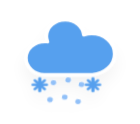
t = 0.00 s
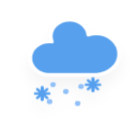
t = 1.20 s
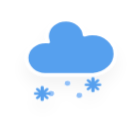
t = 3.20 s
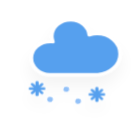
t = 4.53 s
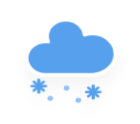
t = 6.20 s
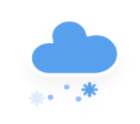
t = 7.87 s

The animated SVG that drew these frames (rendered in a browser with its animation timeline set to each time). Animation: 3 CSS @keyframes rules; one cycle of 9.20 s, repeats indefinitely.

<?xml version="1.0" encoding="UTF-8" standalone="no"?>
<!-- (c) ammap.com | SVG weather icons -->

<!-- Mix of Sleet and Snow | Contributed by hsoJ95 on GitHub: https://github.com/hsoj95 -->

<svg
   width="140"
   height="124"
   version="1.1"
   id="svg4194"
   sodipodi:docname="snow-and-sleet-mix.svg"
   inkscape:version="1.2.2 (732a01da63, 2022-12-09)"
   xmlns:inkscape="http://www.inkscape.org/namespaces/inkscape"
   xmlns:sodipodi="http://sodipodi.sourceforge.net/DTD/sodipodi-0.dtd"
   xmlns="http://www.w3.org/2000/svg"
   xmlns:svg="http://www.w3.org/2000/svg">
  <sodipodi:namedview
     id="namedview4196"
     pagecolor="#ffffff"
     bordercolor="#000000"
     borderopacity="0.25"
     inkscape:showpageshadow="2"
     inkscape:pageopacity="0.0"
     inkscape:pagecheckerboard="0"
     inkscape:deskcolor="#d1d1d1"
     showgrid="false"
     inkscape:zoom="3.0825436"
     inkscape:cx="127.97872"
     inkscape:cy="63.259445"
     inkscape:window-width="1920"
     inkscape:window-height="1017"
     inkscape:window-x="-8"
     inkscape:window-y="-8"
     inkscape:window-maximized="1"
     inkscape:current-layer="svg4194" />
  <defs
     id="defs4154">
    <filter
       id="blur"
       x="-0.24683544"
       y="-0.22776012"
       width="1.4936709"
       height="1.5609952">
      <feGaussianBlur
         in="SourceAlpha"
         stdDeviation="3"
         id="feGaussianBlur4137" />
      <feOffset
         dx="0"
         dy="4"
         result="offsetblur"
         id="feOffset4139" />
      <feComponentTransfer
         id="feComponentTransfer4143">
        <feFuncA
           slope="0.05"
           type="linear"
           id="feFuncA4141" />
      </feComponentTransfer>
      <feMerge
         id="feMerge4149">
        <feMergeNode
           id="feMergeNode4145" />
        <feMergeNode
           in="SourceGraphic"
           id="feMergeNode4147" />
      </feMerge>
    </filter>
    <style
       type="text/css"
       id="style4152"><![CDATA[
      /*
** RAIN
*/
      @keyframes am-weather-rain {
        0% {
          stroke-dashoffset: 0;
        }

        100% {
          stroke-dashoffset: -100;
        }
      }

      .am-weather-rain-1 {
        -webkit-animation-name: am-weather-rain;
        -moz-animation-name: am-weather-rain;
        -ms-animation-name: am-weather-rain;
        animation-name: am-weather-rain;
        -webkit-animation-duration: 8s;
        -moz-animation-duration: 8s;
        -ms-animation-duration: 8s;
        animation-duration: 8s;
        -webkit-animation-timing-function: linear;
        -moz-animation-timing-function: linear;
        -ms-animation-timing-function: linear;
        animation-timing-function: linear;
        -webkit-animation-iteration-count: infinite;
        -moz-animation-iteration-count: infinite;
        -ms-animation-iteration-count: infinite;
        animation-iteration-count: infinite;
      }

      .am-weather-rain-2 {
        -webkit-animation-name: am-weather-rain;
        -moz-animation-name: am-weather-rain;
        -ms-animation-name: am-weather-rain;
        animation-name: am-weather-rain;
        -webkit-animation-delay: 0.25s;
        -moz-animation-delay: 0.25s;
        -ms-animation-delay: 0.25s;
        animation-delay: 0.25s;
        -webkit-animation-duration: 8s;
        -moz-animation-duration: 8s;
        -ms-animation-duration: 8s;
        animation-duration: 8s;
        -webkit-animation-timing-function: linear;
        -moz-animation-timing-function: linear;
        -ms-animation-timing-function: linear;
        animation-timing-function: linear;
        -webkit-animation-iteration-count: infinite;
        -moz-animation-iteration-count: infinite;
        -ms-animation-iteration-count: infinite;
        animation-iteration-count: infinite;
      }

      /*
** SNOW
*/
      @keyframes am-weather-snow {
        0% {
          -webkit-transform: translateX(0) translateY(0);
          -moz-transform: translateX(0) translateY(0);
          -ms-transform: translateX(0) translateY(0);
          transform: translateX(0) translateY(0);
        }

        33.33% {
          -webkit-transform: translateX(-1.2px) translateY(2px);
          -moz-transform: translateX(-1.2px) translateY(2px);
          -ms-transform: translateX(-1.2px) translateY(2px);
          transform: translateX(-1.2px) translateY(2px);
        }

        66.66% {
          -webkit-transform: translateX(1.4px) translateY(4px);
          -moz-transform: translateX(1.4px) translateY(4px);
          -ms-transform: translateX(1.4px) translateY(4px);
          transform: translateX(1.4px) translateY(4px);
          opacity: 1;
        }

        100% {
          -webkit-transform: translateX(-1.6px) translateY(6px);
          -moz-transform: translateX(-1.6px) translateY(6px);
          -ms-transform: translateX(-1.6px) translateY(6px);
          transform: translateX(-1.6px) translateY(6px);
          opacity: 0;
        }
      }

      .am-weather-snow-1 {
        -webkit-animation-name: am-weather-snow;
        -moz-animation-name: am-weather-snow;
        -ms-animation-name: am-weather-snow;
        animation-name: am-weather-snow;
        -webkit-animation-duration: 2s;
        -moz-animation-duration: 2s;
        -ms-animation-duration: 2s;
        animation-duration: 2s;
        -webkit-animation-timing-function: linear;
        -moz-animation-timing-function: linear;
        -ms-animation-timing-function: linear;
        animation-timing-function: linear;
        -webkit-animation-iteration-count: infinite;
        -moz-animation-iteration-count: infinite;
        -ms-animation-iteration-count: infinite;
        animation-iteration-count: infinite;
      }

      .am-weather-snow-2 {
        -webkit-animation-name: am-weather-snow;
        -moz-animation-name: am-weather-snow;
        -ms-animation-name: am-weather-snow;
        animation-name: am-weather-snow;
        -webkit-animation-delay: 1.2s;
        -moz-animation-delay: 1.2s;
        -ms-animation-delay: 1.2s;
        animation-delay: 1.2s;
        -webkit-animation-duration: 2s;
        -moz-animation-duration: 2s;
        -ms-animation-duration: 2s;
        animation-duration: 2s;
        -webkit-animation-timing-function: linear;
        -moz-animation-timing-function: linear;
        -ms-animation-timing-function: linear;
        animation-timing-function: linear;
        -webkit-animation-iteration-count: infinite;
        -moz-animation-iteration-count: infinite;
        -ms-animation-iteration-count: infinite;
        animation-iteration-count: infinite;
      }

      /*
** CLOUDS
*/
      @keyframes am-weather-cloud-2 {
        0% {
          -webkit-transform: translate(0px, 0px);
          -moz-transform: translate(0px, 0px);
          -ms-transform: translate(0px, 0px);
          transform: translate(0px, 0px);
        }

        50% {
          -webkit-transform: translate(2px, 0px);
          -moz-transform: translate(2px, 0px);
          -ms-transform: translate(2px, 0px);
          transform: translate(2px, 0px);
        }

        100% {
          -webkit-transform: translate(0px, 0px);
          -moz-transform: translate(0px, 0px);
          -ms-transform: translate(0px, 0px);
          transform: translate(0px, 0px);
        }
      }

      .am-weather-cloud-2 {
        -webkit-animation-name: am-weather-cloud-2;
        -moz-animation-name: am-weather-cloud-2;
        animation-name: am-weather-cloud-2;
        -webkit-animation-duration: 3s;
        -moz-animation-duration: 3s;
        animation-duration: 3s;
        -webkit-animation-timing-function: linear;
        -moz-animation-timing-function: linear;
        animation-timing-function: linear;
        -webkit-animation-iteration-count: infinite;
        -moz-animation-iteration-count: infinite;
        animation-iteration-count: infinite;
      }
      ]]></style>
  </defs>
  <g
     transform="matrix(2.7993677,0,0,2.4455275,36.92269,-5.7838865)"
     filter="url(#blur)"
     id="g4192">
    <g
       class="am-weather-cloud-3"
       style="-moz-animation-duration:3s;-moz-animation-iteration-count:infinite;-moz-animation-name:am-weather-cloud-2;-moz-animation-timing-function:linear;-webkit-animation-duration:3s;-webkit-animation-iteration-count:infinite;-webkit-animation-name:am-weather-cloud-2;-webkit-animation-timing-function:linear"
       id="g4158">
      <path
         transform="translate(-20,-11)"
         d="m 47.7,35.4 c 0,-4.6 -3.7,-8.2 -8.2,-8.2 -1,0 -1.9,0.2 -2.8,0.5 -0.3,-3.4 -3.1,-6.2 -6.6,-6.2 -3.7,0 -6.7,3 -6.7,6.7 0,0.8 0.2,1.6 0.4,2.3 -0.3,-0.1 -0.7,-0.1 -1,-0.1 -3.7,0 -6.7,3 -6.7,6.7 0,3.6 2.9,6.6 6.5,6.7 h 17.2 c 4.4,-0.5 7.9,-4 7.9,-8.4 z"
         fill="#57a0ee"
         stroke="#ffffff"
         stroke-linejoin="round"
         stroke-width="1.2"
         id="path4156" />
    </g>
    <g
       transform="rotate(10,-200.23974,80.869477)"
       fill="none"
       stroke="#91c0f8"
       stroke-dasharray="0.1, 7"
       stroke-linecap="round"
       stroke-width="2"
       id="g4166">
      <line
         class="am-weather-rain-1"
         transform="translate(-5,1)"
         y2="8"
         style="-moz-animation-duration:8s;-moz-animation-iteration-count:infinite;-moz-animation-name:am-weather-rain;-moz-animation-timing-function:linear;-ms-animation-duration:8s;-ms-animation-iteration-count:infinite;-ms-animation-name:am-weather-rain;-ms-animation-timing-function:linear;-webkit-animation-duration:8s;-webkit-animation-iteration-count:infinite;-webkit-animation-name:am-weather-rain;-webkit-animation-timing-function:linear"
         id="line4160"
         x1="0"
         y1="0"
         x2="0" />
      <line
         class="am-weather-rain-2"
         transform="translate(0,-1)"
         y2="8"
         style="-moz-animation-delay:0.25s;-moz-animation-duration:8s;-moz-animation-iteration-count:infinite;-moz-animation-name:am-weather-rain;-moz-animation-timing-function:linear;-ms-animation-delay:0.25s;-ms-animation-duration:8s;-ms-animation-iteration-count:infinite;-ms-animation-name:am-weather-rain;-ms-animation-timing-function:linear;-webkit-animation-delay:0.25s;-webkit-animation-duration:8s;-webkit-animation-iteration-count:infinite;-webkit-animation-name:am-weather-rain;-webkit-animation-timing-function:linear"
         id="line4162"
         x1="0"
         y1="0"
         x2="0" />
      <line
         class="am-weather-rain-1"
         transform="translate(5)"
         y2="8"
         style="-moz-animation-duration:8s;-moz-animation-iteration-count:infinite;-moz-animation-name:am-weather-rain;-moz-animation-timing-function:linear;-ms-animation-duration:8s;-ms-animation-iteration-count:infinite;-ms-animation-name:am-weather-rain;-ms-animation-timing-function:linear;-webkit-animation-duration:8s;-webkit-animation-iteration-count:infinite;-webkit-animation-name:am-weather-rain;-webkit-animation-timing-function:linear"
         id="line4164"
         x1="0"
         y1="0"
         x2="0" />
    </g>
    <g
       class="am-weather-snow-1"
       id="g4178"
       style="-moz-animation-duration:2s;-moz-animation-iteration-count:infinite;-moz-animation-name:am-weather-snow;-moz-animation-timing-function:linear;-ms-animation-duration:2s;-ms-animation-iteration-count:infinite;-ms-animation-name:am-weather-snow;-ms-animation-timing-function:linear;-webkit-animation-duration:2s;-webkit-animation-iteration-count:infinite;-webkit-animation-name:am-weather-snow;-webkit-animation-timing-function:linear">
      <g
         transform="translate(1,28)"
         fill="none"
         stroke="#57a0ee"
         stroke-linecap="round"
         id="g4176">
        <line
           transform="translate(0,9)"
           y1="-2.5"
           y2="2.5"
           stroke-width="1.2"
           id="line4168"
           x1="0"
           x2="0" />
        <line
           transform="rotate(45,-10.864,4.5)"
           y1="-2.5"
           y2="2.5"
           id="line4170"
           x1="0"
           x2="0" />
        <line
           transform="rotate(90,-4.5,4.5)"
           y1="-2.5"
           y2="2.5"
           id="line4172"
           x1="0"
           x2="0" />
        <line
           transform="rotate(135,-1.864,4.5)"
           y1="-2.5"
           y2="2.5"
           id="line4174"
           x1="0"
           x2="0" />
      </g>
    </g>
    <g
       class="am-weather-snow-2"
       id="g4190"
       style="-moz-animation-delay:1.2s;-moz-animation-duration:2s;-moz-animation-iteration-count:infinite;-moz-animation-name:am-weather-snow;-moz-animation-timing-function:linear;-ms-animation-delay:1.2s;-ms-animation-duration:2s;-ms-animation-iteration-count:infinite;-ms-animation-name:am-weather-snow;-ms-animation-timing-function:linear;-webkit-animation-delay:1.2s;-webkit-animation-duration:2s;-webkit-animation-iteration-count:infinite;-webkit-animation-name:am-weather-snow;-webkit-animation-timing-function:linear">
      <g
         transform="translate(20,28)"
         fill="none"
         stroke="#57a0ee"
         stroke-linecap="round"
         id="g4188">
        <line
           transform="translate(0,9)"
           y1="-2.5"
           y2="2.5"
           stroke-width="1.2"
           id="line4180"
           x1="0"
           x2="0" />
        <line
           transform="rotate(45,-10.864,4.5)"
           y1="-2.5"
           y2="2.5"
           id="line4182"
           x1="0"
           x2="0" />
        <line
           transform="rotate(90,-4.5,4.5)"
           y1="-2.5"
           y2="2.5"
           id="line4184"
           x1="0"
           x2="0" />
        <line
           transform="rotate(135,-1.864,4.5)"
           y1="-2.5"
           y2="2.5"
           id="line4186"
           x1="0"
           x2="0" />
      </g>
    </g>
  </g>
</svg>
